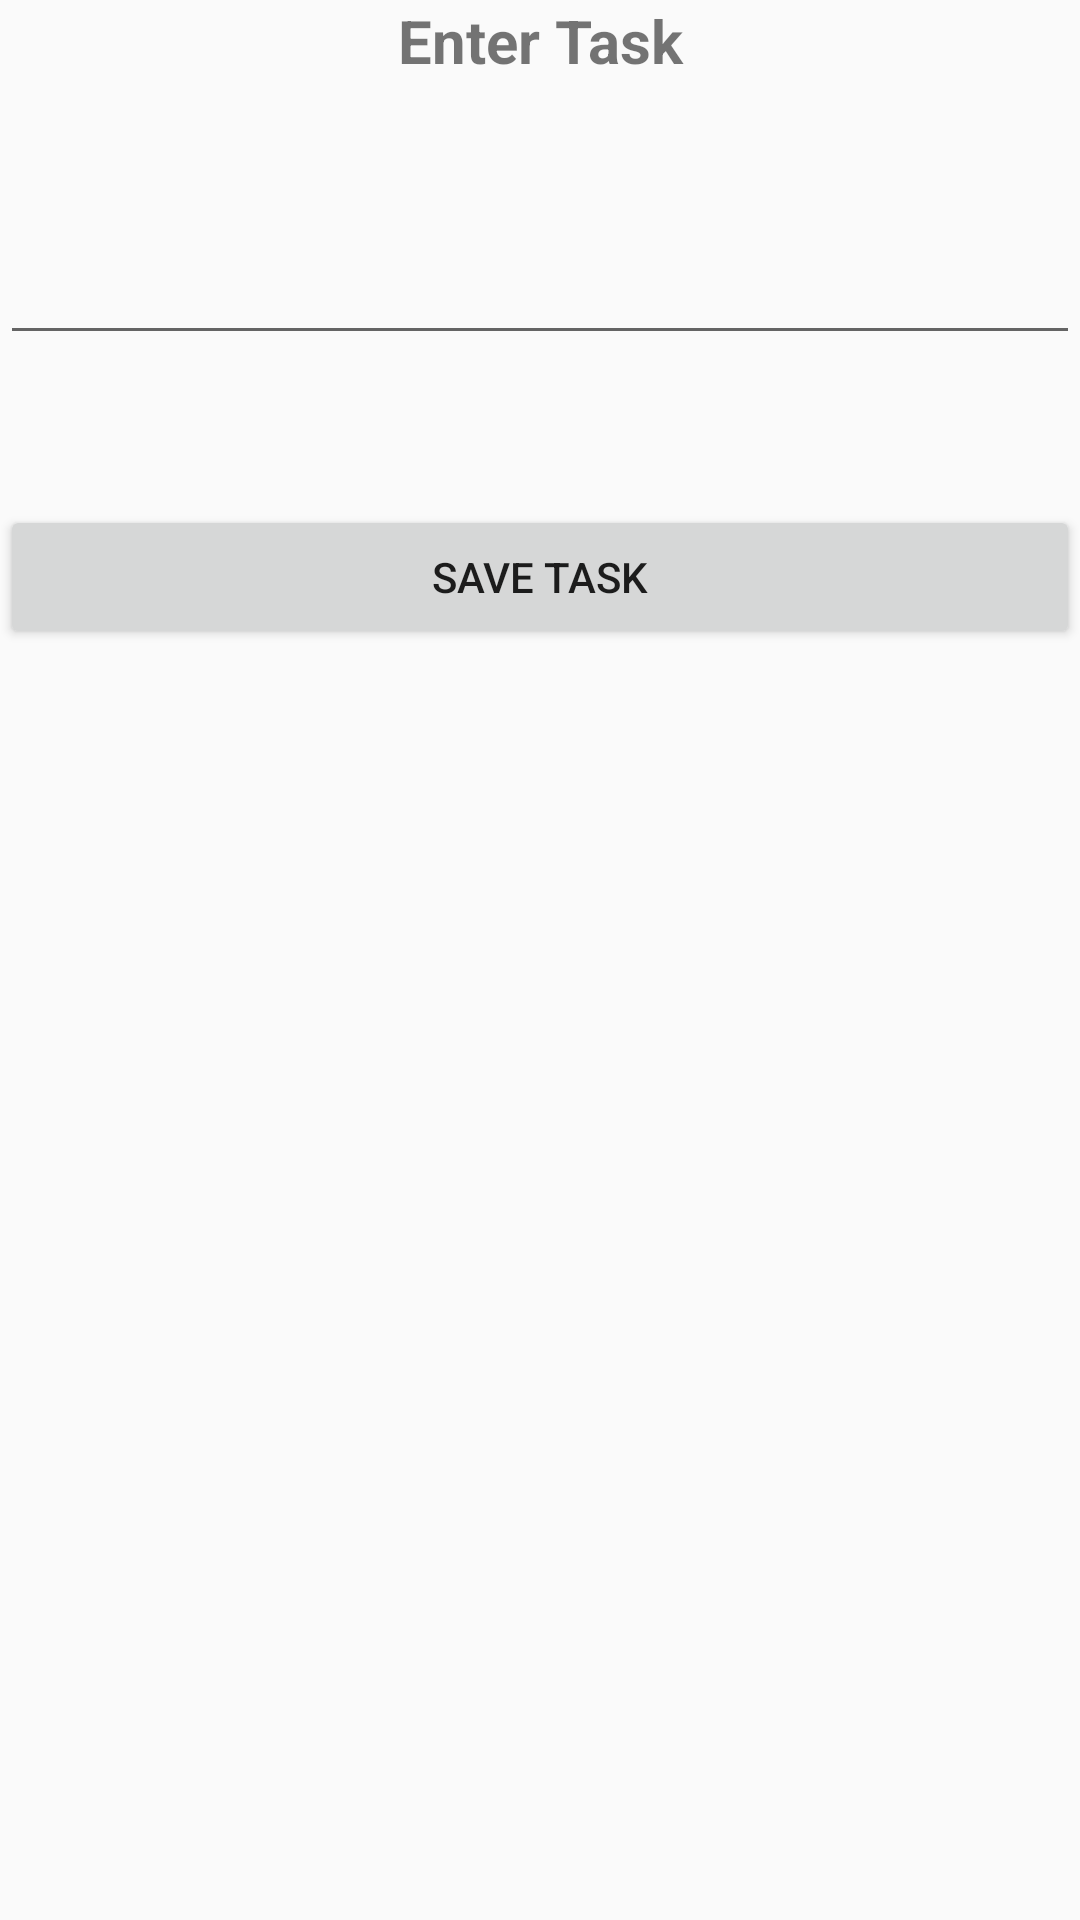

This screen was rendered from an Android layout file. Write that file and the resources it references.
<!-- AndroidManifest.xml: application theme Theme.Noties20 -->
<!-- res/layout/activity_add_tasks.xml -->
<?xml version="1.0" encoding="utf-8"?>
<LinearLayout xmlns:android="http://schemas.android.com/apk/res/android"
    android:layout_width="match_parent"
    android:layout_height="match_parent"
    android:orientation="vertical">


    <TextView
        android:id="@+id/textView"
        android:layout_width="match_parent"
        android:layout_height="wrap_content"
        android:text="Enter Task"
        android:gravity="center"
        android:textStyle="bold"
        android:textSize="20sp"
        android:layout_marginBottom="50dp"/>

    <EditText
        android:id="@+id/newtaskinput"
        android:layout_width="match_parent"
        android:layout_height="wrap_content"
        android:ems="10"
        android:gravity="start|top"
        android:inputType="textMultiLine"
        android:layout_marginBottom="50dp"/>

    <Button
        android:id="@+id/buttonsave24"
        android:layout_width="match_parent"
        android:layout_height="wrap_content"
        android:text="Save Task" />
</LinearLayout>
<!-- resources referenced by this layout -->
<resources>
  <style name="Theme.Noties20" parent="Theme.AppCompat.Light.DarkActionBar">
          
          <item name="colorPrimary">#FFE55C</item>
          <item name="colorPrimaryVariant">@color/purple_700</item>
          <item name="colorPrimaryDark">@color/colorPrimaryDark</item>
          <item name="colorOnPrimary">@color/white</item>
          
          <item name="colorSecondary">@color/teal_200</item>
          <item name="colorSecondaryVariant">@color/teal_700</item>
          <item name="colorOnSecondary">@color/black</item>
          
          <item name="android:statusBarColor" tools:targetApi="l">#FFE55C</item>
          <item name="titleTextColor">@color/black</item>
          
      </style>
  <color name="purple_700">#FF3700B3</color>
  <color name="colorPrimaryDark">#0A3D62</color>
  <color name="white">#FFFFFFFF</color>
  <color name="teal_200">#FF03DAC5</color>
  <color name="teal_700">#FF018786</color>
  <color name="black">#FF000000</color>
</resources>
